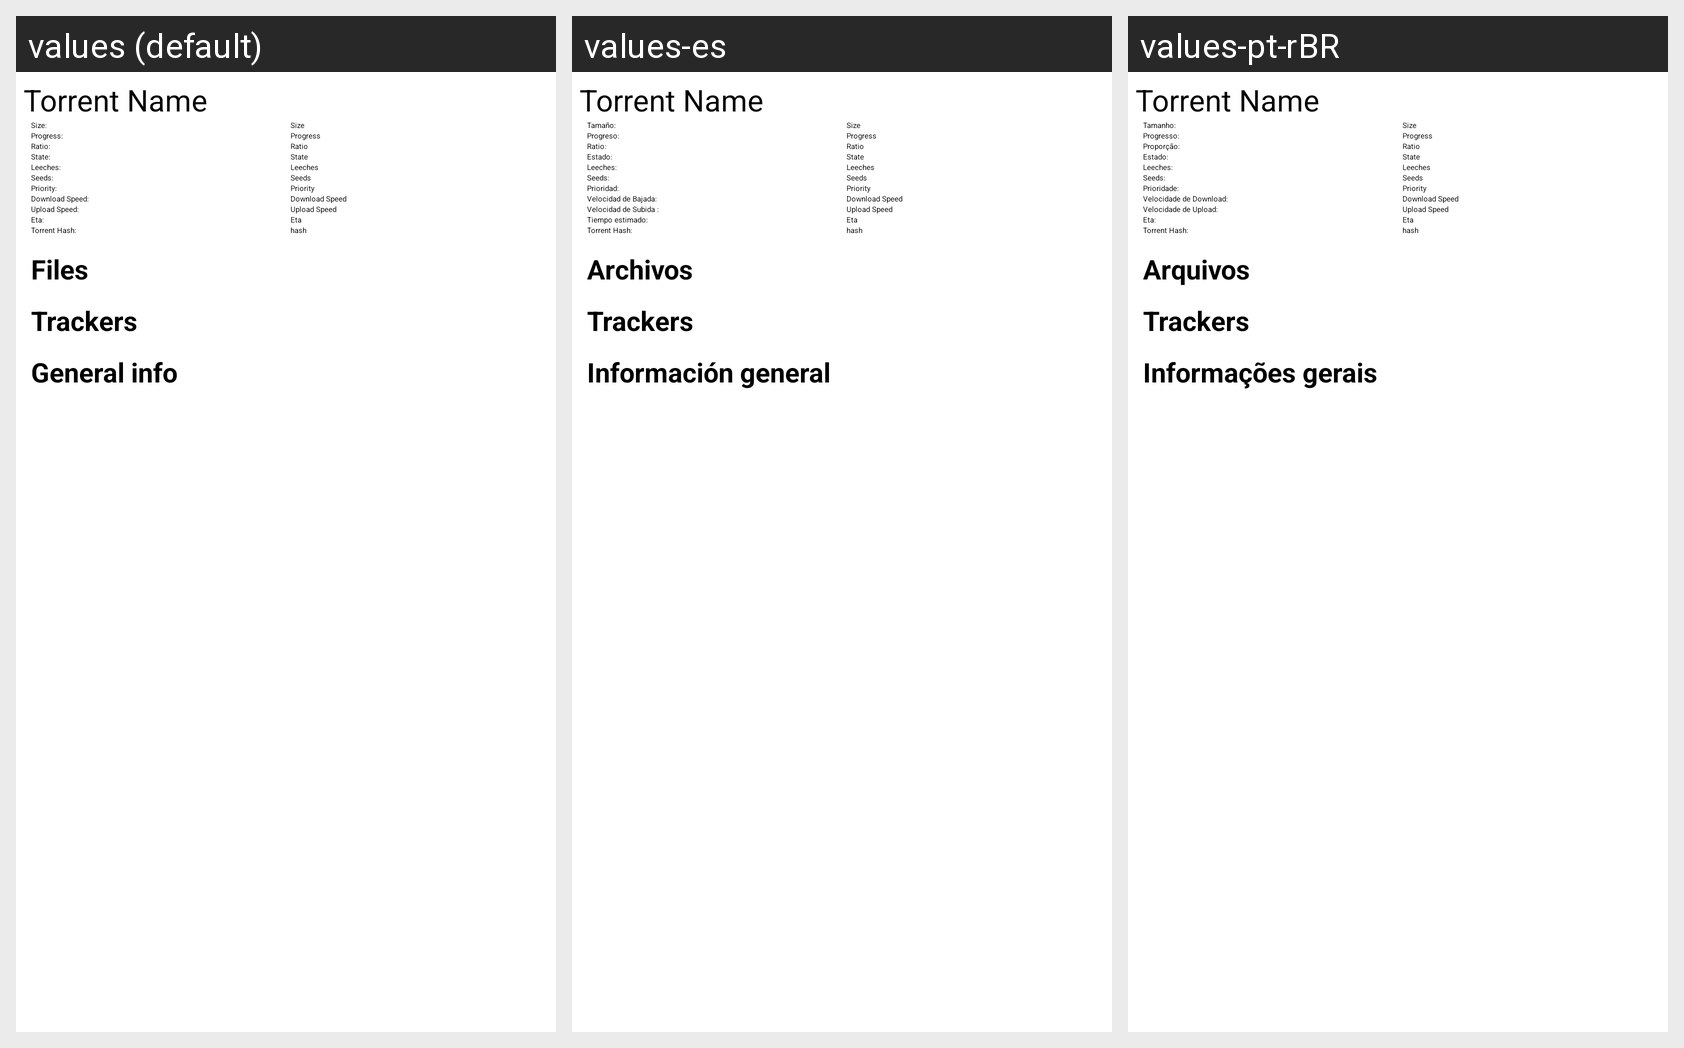

Locale-by-locale string values for the Android screen shown in this grid:
Android screen res/layout/torrent_details_old.xml rendered under 3 locales, left to right: values (default), values-es, values-pt-rBR. Device: Nexus 5 (rendered at 1080×1920; each locale shown at half size, 540×960, under a caption strip naming it); theme Theme_Light.
Other locales in the repository, not shown: values-fr, values-it-rIT, values-pl, values-pt-rPT, values-ru, values-sv.
Strings drawn on this screen, with the default value and each locale's value (text and hints the layout hard-codes, and strings that could not be matched under every locale, appear in the picture but are not listed):

torrent_details_size
  values: Size:
  values-es: Tamaño:
  values-pt-rBR: Tamanho:

torrent_details_progress
  values: Progress:
  values-es: Progreso:
  values-pt-rBR: Progresso:

torrent_details_ratio
  values: Ratio:
  values-es: Ratio:
  values-pt-rBR: Proporção:

torrent_details_state
  values: State:
  values-es: Estado:
  values-pt-rBR: Estado:

torrent_details_leechs
  values: Leeches:
  values-es: Leeches:
  values-pt-rBR: Leeches:

torrent_details_seeds
  values: Seeds:
  values-es: Seeds:
  values-pt-rBR: Seeds:

torrent_details_priority
  values: Priority:
  values-es: Prioridad:
  values-pt-rBR: Prioridade:

torrent_details_downloadSpeed
  values: Download Speed:
  values-es: Velocidad de Bajada:
  values-pt-rBR: Velocidade de Download:

torrent_details_uploadSpeed
  values: Upload Speed:
  values-es: Velocidad de Subida :
  values-pt-rBR: Velocidade de Upload:

torrent_details_eta
  values: Eta:
  values-es: Tiempo estimado:
  values-pt-rBR: Eta:

torrent_details_torrent_hash
  values: Torrent Hash:
  values-es: Torrent Hash:
  values-pt-rBR: Torrent Hash:

torrent_details_content
  values: Files
  values-es: Archivos
  values-pt-rBR: Arquivos

torrent_details_trackers
  values: Trackers
  values-es: Trackers
  values-pt-rBR: Trackers

torrent_details_general_info
  values: General info
  values-es: Información general
  values-pt-rBR: Informações gerais
